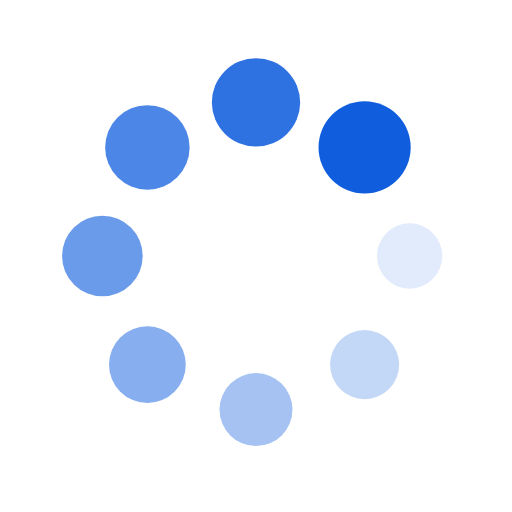
t = 0.00 s
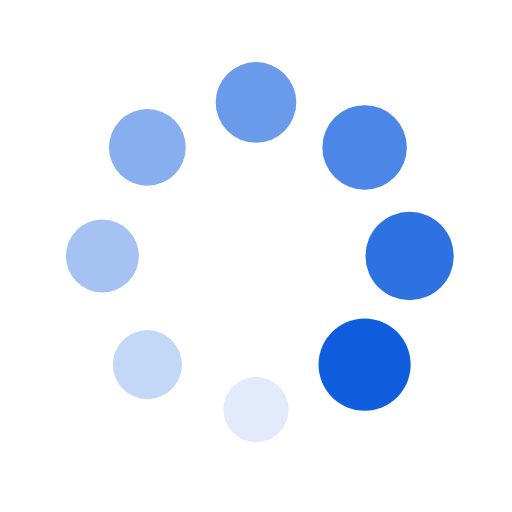
t = 0.25 s
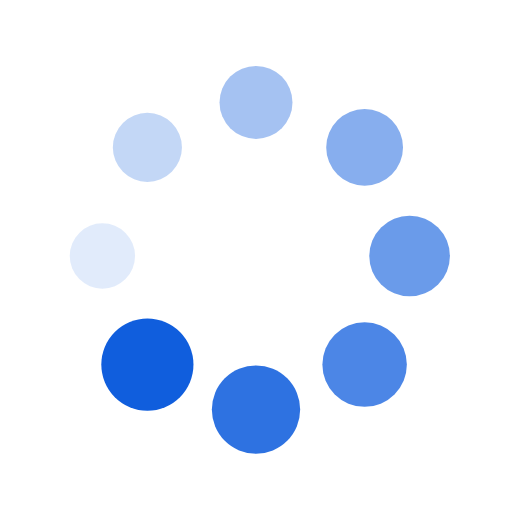
t = 0.50 s
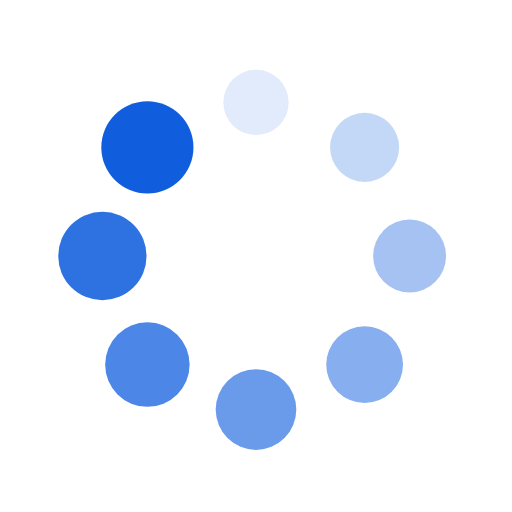
t = 0.75 s

The animated SVG that drew these frames (rendered in a browser with its animation timeline set to each time). Animation: 16 SMIL elements (animate=8,animateTransform=8); one cycle of 1.00 s, repeats indefinitely.

<?xml version="1.0" encoding="utf-8"?>
<svg xmlns="http://www.w3.org/2000/svg" xmlns:xlink="http://www.w3.org/1999/xlink" style="margin: auto; background: none; display: block; shape-rendering: auto;" width="200px" height="200px" viewBox="0 0 100 100" preserveAspectRatio="xMidYMid">
<g transform="translate(80,50)">
<g transform="rotate(0)">
<circle cx="0" cy="0" r="6" fill="#105edd" fill-opacity="1" transform="scale(1.21293 1.21293)">
  <animateTransform attributeName="transform" type="scale" begin="-0.875s" values="1.5 1.5;1 1" keyTimes="0;1" dur="1s" repeatCount="indefinite"></animateTransform>
  <animate attributeName="fill-opacity" keyTimes="0;1" dur="1s" repeatCount="indefinite" values="1;0" begin="-0.875s"></animate>
</circle>
</g>
</g><g transform="translate(71.21320343559643,71.21320343559643)">
<g transform="rotate(45)">
<circle cx="0" cy="0" r="6" fill="#105edd" fill-opacity="0.875" transform="scale(1.27543 1.27543)">
  <animateTransform attributeName="transform" type="scale" begin="-0.75s" values="1.5 1.5;1 1" keyTimes="0;1" dur="1s" repeatCount="indefinite"></animateTransform>
  <animate attributeName="fill-opacity" keyTimes="0;1" dur="1s" repeatCount="indefinite" values="1;0" begin="-0.75s"></animate>
</circle>
</g>
</g><g transform="translate(50,80)">
<g transform="rotate(90)">
<circle cx="0" cy="0" r="6" fill="#105edd" fill-opacity="0.75" transform="scale(1.33793 1.33793)">
  <animateTransform attributeName="transform" type="scale" begin="-0.625s" values="1.5 1.5;1 1" keyTimes="0;1" dur="1s" repeatCount="indefinite"></animateTransform>
  <animate attributeName="fill-opacity" keyTimes="0;1" dur="1s" repeatCount="indefinite" values="1;0" begin="-0.625s"></animate>
</circle>
</g>
</g><g transform="translate(28.786796564403577,71.21320343559643)">
<g transform="rotate(135)">
<circle cx="0" cy="0" r="6" fill="#105edd" fill-opacity="0.625" transform="scale(1.40043 1.40043)">
  <animateTransform attributeName="transform" type="scale" begin="-0.5s" values="1.5 1.5;1 1" keyTimes="0;1" dur="1s" repeatCount="indefinite"></animateTransform>
  <animate attributeName="fill-opacity" keyTimes="0;1" dur="1s" repeatCount="indefinite" values="1;0" begin="-0.5s"></animate>
</circle>
</g>
</g><g transform="translate(20,50.00000000000001)">
<g transform="rotate(180)">
<circle cx="0" cy="0" r="6" fill="#105edd" fill-opacity="0.5" transform="scale(1.46293 1.46293)">
  <animateTransform attributeName="transform" type="scale" begin="-0.375s" values="1.5 1.5;1 1" keyTimes="0;1" dur="1s" repeatCount="indefinite"></animateTransform>
  <animate attributeName="fill-opacity" keyTimes="0;1" dur="1s" repeatCount="indefinite" values="1;0" begin="-0.375s"></animate>
</circle>
</g>
</g><g transform="translate(28.78679656440357,28.786796564403577)">
<g transform="rotate(225)">
<circle cx="0" cy="0" r="6" fill="#105edd" fill-opacity="0.375" transform="scale(1.02543 1.02543)">
  <animateTransform attributeName="transform" type="scale" begin="-0.25s" values="1.5 1.5;1 1" keyTimes="0;1" dur="1s" repeatCount="indefinite"></animateTransform>
  <animate attributeName="fill-opacity" keyTimes="0;1" dur="1s" repeatCount="indefinite" values="1;0" begin="-0.25s"></animate>
</circle>
</g>
</g><g transform="translate(49.99999999999999,20)">
<g transform="rotate(270)">
<circle cx="0" cy="0" r="6" fill="#105edd" fill-opacity="0.25" transform="scale(1.08793 1.08793)">
  <animateTransform attributeName="transform" type="scale" begin="-0.125s" values="1.5 1.5;1 1" keyTimes="0;1" dur="1s" repeatCount="indefinite"></animateTransform>
  <animate attributeName="fill-opacity" keyTimes="0;1" dur="1s" repeatCount="indefinite" values="1;0" begin="-0.125s"></animate>
</circle>
</g>
</g><g transform="translate(71.21320343559643,28.78679656440357)">
<g transform="rotate(315)">
<circle cx="0" cy="0" r="6" fill="#105edd" fill-opacity="0.125" transform="scale(1.15043 1.15043)">
  <animateTransform attributeName="transform" type="scale" begin="0s" values="1.5 1.5;1 1" keyTimes="0;1" dur="1s" repeatCount="indefinite"></animateTransform>
  <animate attributeName="fill-opacity" keyTimes="0;1" dur="1s" repeatCount="indefinite" values="1;0" begin="0s"></animate>
</circle>
</g>
</g>
<!-- [ldio] generated by https://loading.io/ --></svg>